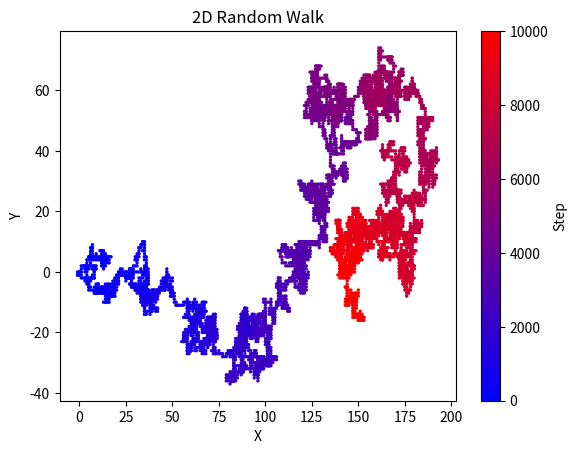

Generate this figure with matplotlib:
import random
import matplotlib.pyplot as plt
import matplotlib.colors as mcolors


def random_walk_2d(n_steps):
    """
    Generate a 2D random walk with a given number of steps.

    Parameters:
    - n_steps (int): Number of steps in the random walk.

    Returns:
    - positions (list of tuples): List of (x, y) positions visited during the random walk.
    """
    x = 0
    y = 0
    positions = [(0, 0)]

    for _ in range(n_steps):
        direction = random.choice(['up', 'down', 'left', 'right'])

        if direction == 'up':
            y += 1
        elif direction == 'down':
            y -= 1
        elif direction == 'left':
            x -= 1
        elif direction == 'right':
            x += 1

        positions.append((x, y))

    return positions


# Generate a 2D random walk with 1000 steps
n_steps = 10000
positions = random_walk_2d(n_steps)

# Extract x and y coordinates for plotting
x = [pos[0] for pos in positions]
y = [pos[1] for pos in positions]

# Generate a list of colors with a gradient from blue to red
colors = mcolors.LinearSegmentedColormap.from_list(
    'gradient', ['blue', 'red'], len(x))

# Plot the random walk with gradient colors
plt.scatter(x, y, c=range(len(x)), cmap=colors, s=2)
plt.title("2D Random Walk")
plt.xlabel("X")
plt.ylabel("Y")
plt.colorbar(label='Step')
plt.show()
